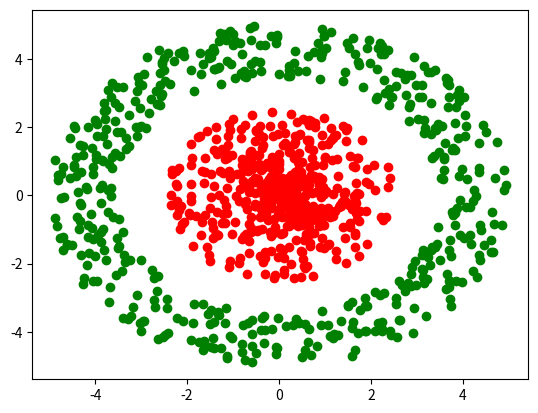
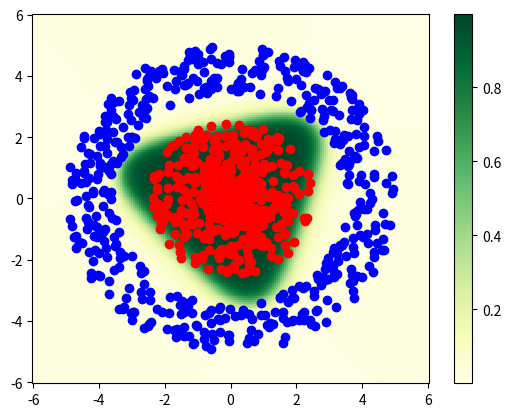

These figures' Python source, in order:
import numpy as np
import matplotlib
import matplotlib.pyplot as plt
from scipy.special import expit as sigmoid
import math

np.random.seed(0)

def make_dataset(num_points):
    radius = 5
    data = []
    labels = []
    for i in range(num_points//2):
        r = np.random.uniform(0,radius*.5)
        angle = np.random.uniform(0, 2*math.pi)
        x=r*math.sin(angle)
        y=r*math.cos(angle)
        data.append([x,y])
        labels.append(1)
    for i in range(num_points//2):
        r = np.random.uniform(radius*.7, radius)
        angle = np.random.uniform(0, 2 * math.pi)
        x = r * math.sin(angle)
        y = r * math.cos(angle)
        data.append([x, y])
        labels.append(0)
    data = np.asarray(data)
    labels = np.asarray(labels)
    return data,labels


params = {'U': np.random.randn(3, 2), 'b': np.zeros(3), 'W': np.random.randn(3), 'c': 0}
def forward(X,params):
    N=X.shape[0]
    G=np.dot(X,params['U'].T)+params['b']
    H=np.tanh(G)
    z=np.dot(H,params['W'].T)+params['c']
    y=sigmoid(z)
    return y


def backprop(X,t,params):
    N=X.shape[0]
    G=np.dot(X,params['U'].T)+params['b']
    H=np.tanh(G)
    z=np.dot(H,params['W'].T)+params['c']
    y=sigmoid(z)
    loss=(1./N)*np.sum(-t*np.log(y)-(1-t)*np.log(1-y))
    z_bar = (1.0/N)*(y-t)
    W_bar = np.dot(H.T,z_bar)
    c_bar = np.dot(z_bar, np.ones(N))
    H_bar = np.outer(z_bar, params['W'].T)
    G_bar = H_bar*(1-np.tanh(G)**2)
    U_bar = np.dot(G_bar.T,X)
    b_bar = np.dot(G_bar.T,np.ones(N))
    grads = {'U': U_bar, 'b': b_bar, 'W': W_bar, 'c': c_bar}
    return grads,loss


num_datapoints = 1000
data,labels = make_dataset(num_datapoints)
plt.scatter(data[:num_datapoints//2, 0], data[:num_datapoints//2, 1], color='red')
plt.scatter(data[num_datapoints//2:, 0], data[num_datapoints//2:, 1], color='green')

num_steps = 1000
alpha = 1
for step in range(num_steps):
    grads,loss = backprop(data, labels, params)
    for k in params:
        params[k] -= alpha*grads[k]
    if step%50 == 0:
        print('step {:3d} | loss {:3.2f}'.format(step, loss))
num_points = 200
x1s = np.linspace(-6.0, 6.0, num_points)
x2s = np.linspace(-6.0, 6.0, num_points)

points = np.transpose([np.tile(x1s, len(x2s)), np.repeat(x2s, len(x1s))])
Y = forward(points, params).reshape(num_points, num_points)
X1, X2 = np.meshgrid(x1s, x2s)

plt.figure()
plt.pcolormesh(X1, X2, Y, cmap=plt.cm.get_cmap('YlGn'))
plt.colorbar()
plt.scatter(data[:num_datapoints//2, 0], data[:num_datapoints//2, 1], color='red')
plt.scatter(data[num_datapoints//2:, 0], data[num_datapoints//2:, 1], color='blue')
plt.show()